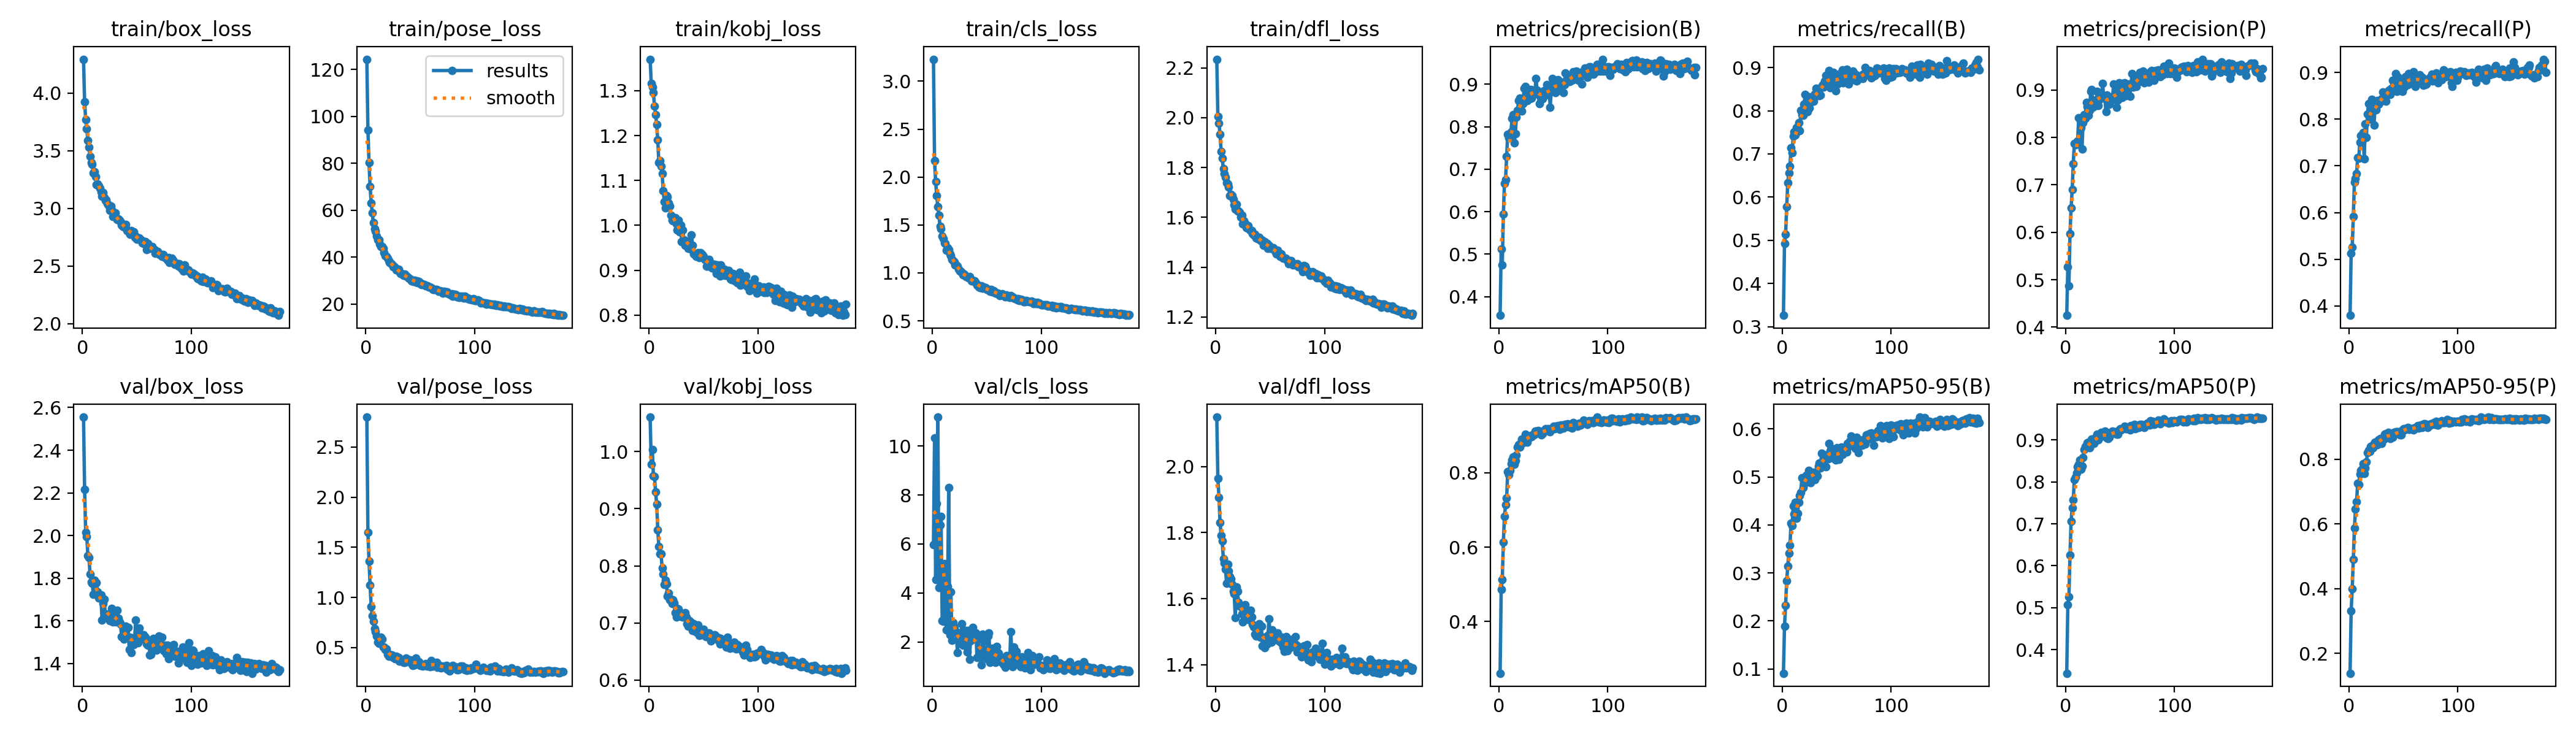

Source data for this figure (header and first rows):
epoch, time, train/box_loss, train/pose_loss, train/kobj_loss, train/cls_loss, train/dfl_loss, metrics/precision(B), metrics/recall(B), metrics/mAP50(B), metrics/mAP50-95(B), metrics/precision(P), metrics/recall(P), metrics/mAP50(P), metrics/mAP50-95(P), val/box_loss, val/pose_loss, val/kobj_loss, val/cls_loss, val/dfl_loss, lr/pg0, lr/pg1, lr/pg2
1, 94.53, 4.293, 124.3, 1.37, 3.23, 2.235, 0.356, 0.3261, 0.261, 0.09084, 0.4248, 0.3797, 0.3438, 0.1389, 2.555, 2.798, 1.06, 5.978, 2.149, 0.08029, 0.0001991, 0.0001991
2, 188.6, 3.926, 94.19, 1.316, 2.169, 2.005, 0.5118, 0.4931, 0.4871, 0.1887, 0.5267, 0.5124, 0.5076, 0.3314, 2.215, 1.646, 0.9775, 10.34, 1.963, 0.06049, 0.0003991, 0.0003991
3, 281.5, 3.771, 80.2, 1.308, 1.95, 1.977, 0.4753, 0.5135, 0.5134, 0.2329, 0.4876, 0.5258, 0.5267, 0.3996, 2.014, 1.363, 1.003, 4.553, 1.907, 0.04069, 0.000599, 0.000599
4, 374.3, 3.692, 70.05, 1.295, 1.803, 1.933, 0.5945, 0.5773, 0.6134, 0.2831, 0.5976, 0.5922, 0.6253, 0.4908, 1.996, 1.123, 0.9573, 7.642, 1.83, 0.02089, 0.0007988, 0.0007988
5, 466.9, 3.588, 63.13, 1.265, 1.689, 1.864, 0.6663, 0.6337, 0.683, 0.3141, 0.6512, 0.6651, 0.7066, 0.5862, 1.907, 0.9092, 0.9563, 11.18, 1.791, 0.001087, 0.0009985, 0.0009985
6, 559.2, 3.528, 58.96, 1.247, 1.6, 1.837, 0.675, 0.6562, 0.7138, 0.341, 0.6897, 0.6726, 0.738, 0.646, 1.896, 0.8198, 0.9296, 4.215, 1.775, 0.000999, 0.000999, 0.000999
7, 651.5, 3.45, 54.67, 1.225, 1.489, 1.796, 0.7304, 0.6716, 0.732, 0.357, 0.7443, 0.6832, 0.7569, 0.6684, 1.821, 0.7601, 0.9077, 6.779, 1.72, 0.0009986, 0.0009986, 0.0009986
8, 744.2, 3.396, 52.02, 1.19, 1.458, 1.776, 0.7827, 0.7146, 0.8033, 0.4035, 0.7871, 0.7184, 0.806, 0.7252, 1.782, 0.6873, 0.8631, 7.131, 1.707, 0.0009981, 0.0009981, 0.0009981
9, 836.5, 3.38, 51.1, 1.14, 1.383, 1.762, 0.7736, 0.7028, 0.7946, 0.3991, 0.7848, 0.7169, 0.8112, 0.722, 1.778, 0.6564, 0.8334, 2.856, 1.689, 0.0009975, 0.0009975, 0.0009975
10, 928.5, 3.307, 49.02, 1.144, 1.359, 1.738, 0.7759, 0.7407, 0.8067, 0.44, 0.7858, 0.7502, 0.8214, 0.7535, 1.725, 0.6155, 0.8207, 2.836, 1.647, 0.0009968, 0.0009968, 0.0009968
11, 1021, 3.318, 47.48, 1.132, 1.315, 1.733, 0.7881, 0.7509, 0.8246, 0.423, 0.7924, 0.7654, 0.8364, 0.7653, 1.792, 0.5519, 0.8206, 5.204, 1.704, 0.0009961, 0.0009961, 0.0009961
12, 1113, 3.275, 47.33, 1.115, 1.307, 1.722, 0.8195, 0.744, 0.8346, 0.4469, 0.8421, 0.7514, 0.8424, 0.7692, 1.778, 0.5445, 0.7964, 4.974, 1.685, 0.0009953, 0.0009953, 0.0009953
13, 1205, 3.204, 45.45, 1.078, 1.236, 1.688, 0.8288, 0.7603, 0.8421, 0.414, 0.8389, 0.7722, 0.8523, 0.7857, 1.78, 0.5484, 0.7858, 2.499, 1.666, 0.0009944, 0.0009944, 0.0009944
14, 1297, 3.209, 44.59, 1.052, 1.26, 1.692, 0.7616, 0.7519, 0.823, 0.4242, 0.8203, 0.7145, 0.8299, 0.7565, 1.735, 0.6009, 0.7668, 4.265, 1.66, 0.0009934, 0.0009934, 0.0009934
15, 1389, 3.193, 44.4, 1.039, 1.243, 1.686, 0.7838, 0.7723, 0.8325, 0.4471, 0.775, 0.7901, 0.838, 0.7717, 1.708, 0.5838, 0.7752, 8.294, 1.643, 0.0009924, 0.0009924, 0.0009924
16, 1481, 3.176, 43.67, 1.067, 1.199, 1.673, 0.8228, 0.7533, 0.8473, 0.4612, 0.8312, 0.761, 0.858, 0.7907, 1.717, 0.5065, 0.7679, 2.298, 1.623, 0.0009912, 0.0009912, 0.0009912
17, 1574, 3.143, 41.85, 1.063, 1.179, 1.651, 0.8383, 0.8004, 0.8692, 0.4679, 0.8479, 0.8107, 0.877, 0.8204, 1.722, 0.5061, 0.7464, 4.036, 1.614, 0.00099, 0.00099, 0.00099
18, 1666, 3.104, 40.58, 1.05, 1.139, 1.632, 0.862, 0.7914, 0.8761, 0.4983, 0.8404, 0.8331, 0.8849, 0.8277, 1.604, 0.4837, 0.7524, 2.057, 1.542, 0.0009887, 0.0009887, 0.0009887
19, 1758, 3.134, 40.27, 1.043, 1.127, 1.653, 0.8672, 0.7892, 0.8698, 0.4778, 0.8741, 0.7999, 0.884, 0.8236, 1.683, 0.486, 0.7402, 2.778, 1.635, 0.0009874, 0.0009874, 0.0009874
20, 1850, 3.095, 39.66, 1.023, 1.112, 1.625, 0.8582, 0.8147, 0.8827, 0.4836, 0.8647, 0.8211, 0.8932, 0.8391, 1.702, 0.435, 0.7414, 2.605, 1.622, 0.000986, 0.000986, 0.000986
21, 1942, 3.068, 38.41, 1.011, 1.084, 1.626, 0.8367, 0.8377, 0.8907, 0.4996, 0.847, 0.8431, 0.895, 0.8415, 1.63, 0.4126, 0.7335, 2.395, 1.588, 0.0009844, 0.0009844, 0.0009844
22, 2034, 3.074, 37.72, 1.01, 1.085, 1.62, 0.8549, 0.8185, 0.8809, 0.5036, 0.8569, 0.8204, 0.8819, 0.8344, 1.632, 0.4297, 0.741, 2.411, 1.578, 0.0009829, 0.0009829, 0.0009829
23, 2126, 3.043, 37.47, 1.016, 1.072, 1.602, 0.89, 0.7974, 0.8923, 0.5014, 0.897, 0.7868, 0.8939, 0.848, 1.627, 0.428, 0.7347, 1.558, 1.575, 0.0009812, 0.0009812, 0.0009812
24, 2219, 3.027, 36.8, 1.017, 1.036, 1.608, 0.8952, 0.832, 0.9031, 0.5129, 0.9015, 0.8295, 0.9018, 0.8522, 1.619, 0.4235, 0.7179, 2.08, 1.554, 0.0009795, 0.0009795, 0.0009795
25, 2311, 2.984, 35.88, 1.004, 1.016, 1.575, 0.8609, 0.8061, 0.8873, 0.5073, 0.864, 0.8198, 0.895, 0.8459, 1.602, 0.4037, 0.7106, 2.098, 1.529, 0.0009777, 0.0009777, 0.0009777
26, 2403, 3.019, 36.16, 0.9897, 1.02, 1.587, 0.8618, 0.8325, 0.8821, 0.488, 0.8686, 0.8397, 0.8911, 0.8447, 1.632, 0.413, 0.7258, 2.078, 1.562, 0.0009758, 0.0009758, 0.0009758
27, 2495, 2.989, 35.55, 1.012, 1.003, 1.577, 0.8878, 0.8251, 0.8998, 0.4983, 0.8795, 0.8324, 0.9053, 0.8602, 1.658, 0.3912, 0.7246, 2.738, 1.581, 0.0009738, 0.0009738, 0.0009738
28, 2587, 2.927, 34.64, 0.9855, 0.9773, 1.559, 0.8654, 0.8221, 0.8953, 0.5081, 0.8672, 0.8358, 0.9025, 0.8532, 1.594, 0.4114, 0.7142, 1.873, 1.548, 0.0009718, 0.0009718, 0.0009718
29, 2679, 2.959, 34.62, 1, 0.9838, 1.557, 0.8877, 0.8224, 0.9002, 0.5092, 0.8967, 0.8397, 0.9129, 0.8639, 1.626, 0.3995, 0.7118, 1.905, 1.551, 0.0009697, 0.0009697, 0.0009697
30, 2771, 2.962, 34.83, 0.9639, 0.9758, 1.567, 0.8675, 0.8393, 0.8971, 0.494, 0.8672, 0.8437, 0.8998, 0.8477, 1.624, 0.399, 0.7125, 2.401, 1.538, 0.0009675, 0.0009675, 0.0009675
31, 2863, 2.921, 33.81, 0.9903, 0.9597, 1.553, 0.8741, 0.8525, 0.9018, 0.5078, 0.8799, 0.8583, 0.9067, 0.8634, 1.595, 0.3661, 0.7106, 2.47, 1.541, 0.0009652, 0.0009652, 0.0009652
32, 2955, 2.904, 33.06, 0.9682, 0.9584, 1.546, 0.8827, 0.8417, 0.902, 0.5016, 0.8896, 0.8442, 0.9071, 0.8622, 1.649, 0.3817, 0.7159, 1.594, 1.565, 0.0009629, 0.0009629, 0.0009629
33, 3047, 2.907, 32.93, 0.9556, 0.9504, 1.546, 0.8834, 0.8468, 0.9121, 0.523, 0.8883, 0.8558, 0.9182, 0.8771, 1.613, 0.3699, 0.7183, 2.473, 1.544, 0.0009605, 0.0009605, 0.0009605
34, 3139, 2.896, 32.37, 0.9648, 0.9621, 1.533, 0.9127, 0.8354, 0.9129, 0.5284, 0.9139, 0.8384, 0.9159, 0.8785, 1.595, 0.3614, 0.7101, 1.286, 1.523, 0.000958, 0.000958, 0.000958
35, 3231, 2.88, 32.27, 0.9623, 0.9414, 1.529, 0.8855, 0.8368, 0.9067, 0.5189, 0.8823, 0.8528, 0.9106, 0.8741, 1.584, 0.3533, 0.6985, 2.03, 1.516, 0.0009555, 0.0009555, 0.0009555
36, 3323, 2.856, 32.64, 0.9493, 0.9191, 1.532, 0.8755, 0.8556, 0.9143, 0.5492, 0.8832, 0.859, 0.9213, 0.8826, 1.526, 0.3554, 0.6946, 2.075, 1.492, 0.0009529, 0.0009529, 0.0009529
37, 3416, 2.845, 32.01, 0.9554, 0.9144, 1.518, 0.8537, 0.8609, 0.9094, 0.5295, 0.855, 0.8623, 0.9079, 0.8677, 1.524, 0.3966, 0.7044, 2.581, 1.487, 0.0009502, 0.0009502, 0.0009502
38, 3507, 2.839, 31.6, 0.9471, 0.9156, 1.515, 0.8775, 0.8551, 0.9058, 0.5464, 0.8899, 0.853, 0.9051, 0.8626, 1.516, 0.3648, 0.6949, 2.141, 1.499, 0.0009475, 0.0009475, 0.0009475
39, 3599, 2.84, 31.25, 0.9794, 0.9181, 1.516, 0.8693, 0.8693, 0.9026, 0.5349, 0.87, 0.8664, 0.9028, 0.8664, 1.547, 0.3744, 0.7011, 2.34, 1.514, 0.0009446, 0.0009446, 0.0009446
40, 3691, 2.859, 30.95, 0.9551, 0.8952, 1.52, 0.8661, 0.8814, 0.9052, 0.5209, 0.8701, 0.8838, 0.9063, 0.8673, 1.575, 0.3752, 0.6872, 2.355, 1.524, 0.0009417, 0.0009417, 0.0009417
41, 3783, 2.808, 30.53, 0.937, 0.8736, 1.507, 0.8842, 0.8586, 0.9137, 0.5462, 0.882, 0.8813, 0.9186, 0.8829, 1.522, 0.3766, 0.6982, 1.374, 1.483, 0.0009388, 0.0009388, 0.0009388
42, 3875, 2.806, 29.99, 0.935, 0.8696, 1.509, 0.8806, 0.8745, 0.9162, 0.5375, 0.8858, 0.8811, 0.9157, 0.8807, 1.57, 0.3431, 0.6852, 2.215, 1.516, 0.0009357, 0.0009357, 0.0009357
43, 3967, 2.787, 30.19, 0.9315, 0.8529, 1.506, 0.8744, 0.8936, 0.9189, 0.5693, 0.8785, 0.8978, 0.9215, 0.8842, 1.466, 0.325, 0.6891, 1.398, 1.457, 0.0009326, 0.0009326, 0.0009326
44, 4059, 2.775, 29.68, 0.9367, 0.8455, 1.487, 0.8989, 0.854, 0.9134, 0.554, 0.9123, 0.8596, 0.9194, 0.8853, 1.524, 0.3298, 0.6835, 1.645, 1.483, 0.0009295, 0.0009295, 0.0009295
45, 4152, 2.805, 30.1, 0.9388, 0.863, 1.503, 0.8825, 0.8748, 0.9186, 0.5598, 0.8824, 0.8897, 0.919, 0.8836, 1.451, 0.3292, 0.6964, 1.066, 1.451, 0.0009262, 0.0009262, 0.0009262
46, 4243, 2.783, 29.39, 0.9276, 0.8398, 1.494, 0.8923, 0.8619, 0.9166, 0.5533, 0.8995, 0.868, 0.915, 0.8813, 1.501, 0.3931, 0.6782, 2.308, 1.467, 0.0009229, 0.0009229, 0.0009229
47, 4336, 2.794, 29.91, 0.9396, 0.8496, 1.496, 0.846, 0.8882, 0.9106, 0.5391, 0.8638, 0.8855, 0.9131, 0.8744, 1.489, 0.3517, 0.689, 2.034, 1.463, 0.0009196, 0.0009196, 0.0009196
48, 4428, 2.746, 29.07, 0.9327, 0.8429, 1.476, 0.8825, 0.879, 0.9152, 0.5397, 0.8787, 0.8809, 0.9134, 0.8755, 1.521, 0.3632, 0.6795, 1.461, 1.489, 0.0009161, 0.0009161, 0.0009161
49, 4520, 2.756, 29.49, 0.935, 0.8464, 1.488, 0.9135, 0.8456, 0.9193, 0.5354, 0.9147, 0.8591, 0.9233, 0.8895, 1.605, 0.3605, 0.6853, 1.396, 1.539, 0.0009126, 0.0009126, 0.0009126
50, 4611, 2.732, 29.09, 0.9313, 0.8271, 1.476, 0.8946, 0.8796, 0.9247, 0.5607, 0.8965, 0.8787, 0.9269, 0.8942, 1.529, 0.3241, 0.6888, 1.306, 1.49, 0.0009091, 0.0009091, 0.0009091
51, 4703, 2.74, 28.41, 0.924, 0.8238, 1.476, 0.9091, 0.8625, 0.9192, 0.5529, 0.9144, 0.869, 0.9243, 0.8899, 1.497, 0.3373, 0.679, 2.235, 1.468, 0.0009055, 0.0009055, 0.0009055
52, 4795, 2.744, 28.5, 0.9228, 0.8266, 1.478, 0.8801, 0.8844, 0.9253, 0.5363, 0.8837, 0.8909, 0.9263, 0.8929, 1.567, 0.3138, 0.6758, 2.376, 1.506, 0.0009018, 0.0009018, 0.0009018
53, 4887, 2.727, 28.26, 0.9089, 0.8101, 1.479, 0.8971, 0.8718, 0.9222, 0.548, 0.9058, 0.8791, 0.9279, 0.8953, 1.522, 0.3302, 0.6811, 1.151, 1.492, 0.000898, 0.000898, 0.000898
54, 4979, 2.728, 28.33, 0.9087, 0.8243, 1.469, 0.9102, 0.8698, 0.9269, 0.5617, 0.9148, 0.8738, 0.9327, 0.8978, 1.514, 0.327, 0.6794, 1.638, 1.48, 0.0008942, 0.0008942, 0.0008942
55, 5072, 2.7, 27.9, 0.9246, 0.8029, 1.46, 0.8852, 0.8938, 0.9242, 0.5463, 0.8887, 0.8973, 0.9264, 0.8911, 1.523, 0.3428, 0.6825, 1.729, 1.485, 0.0008903, 0.0008903, 0.0008903
56, 5163, 2.697, 27.65, 0.9152, 0.8111, 1.454, 0.8941, 0.865, 0.9176, 0.5542, 0.9053, 0.8768, 0.9265, 0.8926, 1.536, 0.318, 0.6752, 1.229, 1.493, 0.0008864, 0.0008864, 0.0008864
57, 5255, 2.712, 27.81, 0.9165, 0.805, 1.468, 0.9025, 0.8872, 0.9284, 0.5514, 0.9083, 0.8925, 0.9283, 0.8939, 1.525, 0.3291, 0.669, 1.409, 1.496, 0.0008824, 0.0008824, 0.0008824
58, 5346, 2.711, 27.37, 0.9048, 0.7904, 1.458, 0.9041, 0.8749, 0.9253, 0.5553, 0.9131, 0.8847, 0.9283, 0.8942, 1.523, 0.3373, 0.6764, 1.156, 1.473, 0.0008784, 0.0008784, 0.0008784
59, 5438, 2.642, 27.34, 0.9092, 0.7894, 1.443, 0.8804, 0.8957, 0.9208, 0.5525, 0.8863, 0.9014, 0.9239, 0.8904, 1.493, 0.3071, 0.6756, 1.81, 1.47, 0.0008742, 0.0008742, 0.0008742
60, 5530, 2.693, 27.13, 0.9127, 0.7862, 1.454, 0.8985, 0.8797, 0.9303, 0.5703, 0.9103, 0.874, 0.9336, 0.8963, 1.487, 0.3685, 0.6794, 1.573, 1.467, 0.0008701, 0.0008701, 0.0008701
... 121 more rows
